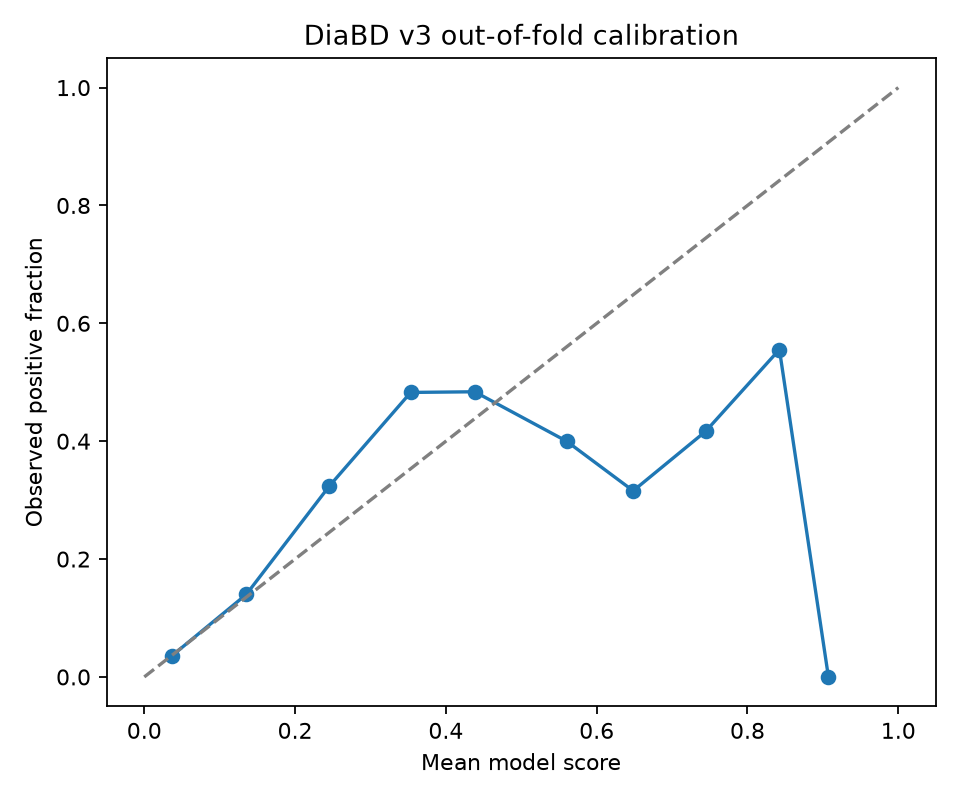

Values plotted in this chart, from the file beside it:
bin_lower, bin_upper, count, mean_score, observed_positive_fraction
0.0, 0.1, 4510, 0.03647, 0.0357
0.1, 0.2, 486, 0.1352, 0.1399
0.2, 0.3, 136, 0.2452, 0.3235
0.3, 0.4, 58, 0.3533, 0.4828
0.4, 0.5, 31, 0.4382, 0.4839
0.5, 0.6, 25, 0.56, 0.4
0.6, 0.7, 19, 0.6484, 0.3158
0.7, 0.8, 12, 0.7444, 0.4167
0.8, 0.9, 9, 0.8423, 0.5556
0.9, 1.0, 2, 0.9073, 0.0
